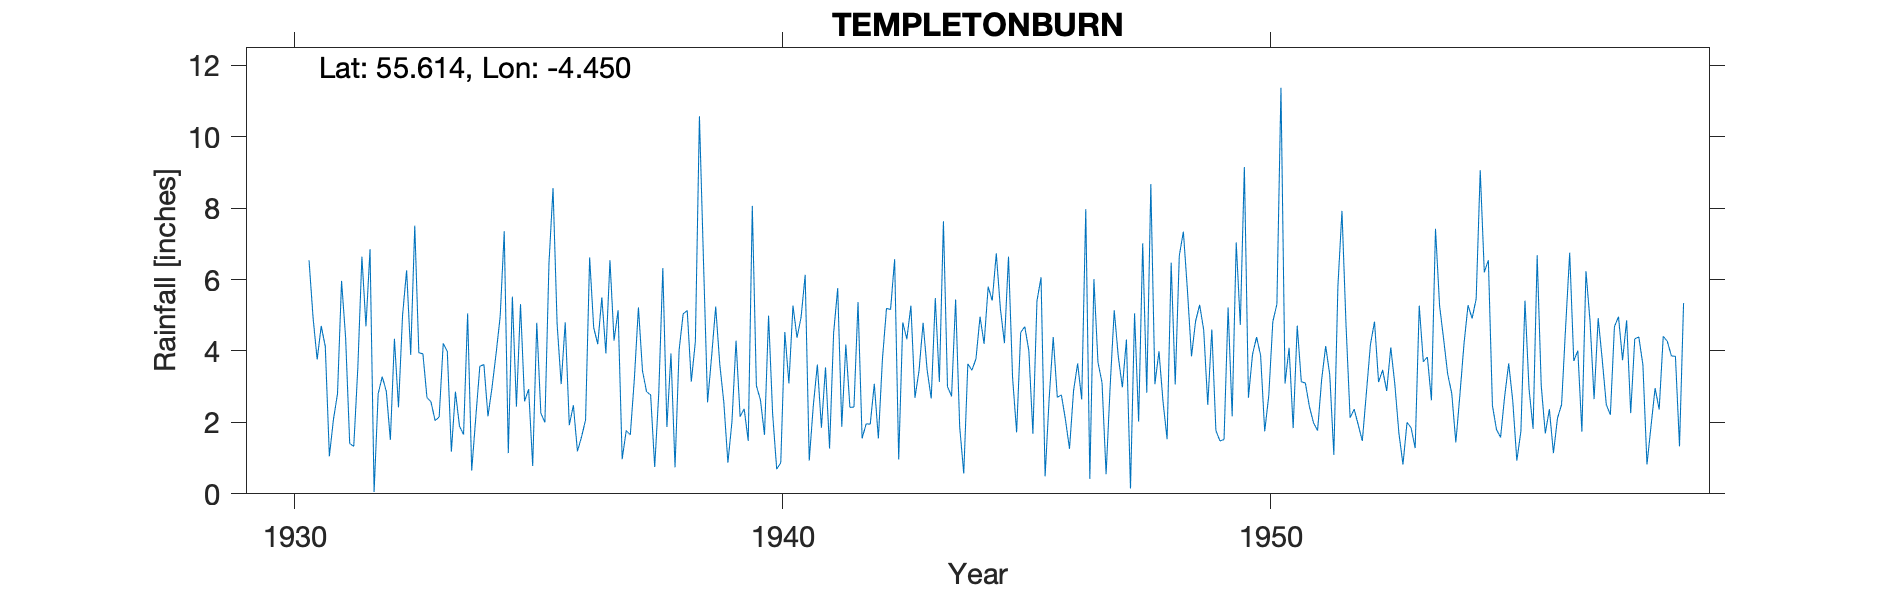

Source data for this figure (header and first rows):
KILMARNOCK (TEMPLETONBURN), , , , , , , , , , , , , , , , , , , , , , , 
Grid ref, NS458383, Long, -4.45, Lat, 55.61, Elevation, 140, ft, , , , , , , , , , , , , , , 
Station no, 5229/8, , , , , , , , , , , , , , , , , , , , , , 
, 1920, 1921, 1922, 1923, 1924, 1925, 1926, 1927, 1928, 1929, 1930, 1931, 1932, 1933, 1934, 1935, 1936, 1937, 1938, 1939, 1940, 1941, 1942
January, , , , , , , , , , , , 4.7, 6.85, 3.95, 5.05, 2.44, 4.8, 4.29, 6.32, 3.85, 2.63, 0.93, 5.37
February, , , , , , , , , , , , 4.12, 0.05, 3.92, 0.65, 5.31, 1.92, 5.14, 1.87, 5.24, 1.65, 2.47, 1.55
March, , , , , , , , , , , , 1.05, 2.8, 2.7, 2.14, 2.59, 2.48, 0.97, 3.93, 3.63, 4.99, 3.62, 1.96
April, , , , , , , , , , , , 2.08, 3.28, 2.57, 3.57, 2.93, 1.19, 1.77, 0.74, 2.56, 2.24, 1.85, 1.95
May, , , , , , , , , , , , 2.8, 2.87, 2.05, 3.62, 0.78, 1.59, 1.65, 4.02, 0.87, 0.69, 3.54, 3.08
June, , , , , , , , , , , , 5.96, 1.51, 2.15, 2.17, 4.79, 2.07, 3.22, 5.04, 2.02, 0.87, 1.27, 1.55
July, , , , , , , , , , , , 4.37, 4.34, 4.21, 2.98, 2.26, 6.62, 5.22, 5.13, 4.29, 4.53, 4.51, 3.77
August, , , , , , , , , , , , 1.41, 2.42, 3.99, 3.93, 2, 4.65, 3.44, 3.14, 2.16, 3.09, 5.76, 5.19
September, , , , , , , , , , , , 1.33, 5, 1.18, 4.96, 6.45, 4.19, 2.86, 4.26, 2.38, 5.27, 1.88, 5.16
October, , , , , , , , , , , 6.54, 3.53, 6.26, 2.86, 7.35, 8.56, 5.5, 2.77, 10.57, 1.48, 4.37, 4.18, 6.57
November, , , , , , , , , , , 4.92, 6.64, 3.89, 1.89, 1.14, 4.76, 3.93, 0.75, 6.51, 8.06, 4.95, 2.42, 0.96
December, , , , , , , , , , , 3.76, 4.69, 7.51, 1.66, 5.52, 3.07, 6.54, 2.82, 2.56, 3.03, 6.13, 2.43, 4.8
Total, , , , , , , , , , , , 42.68, 46.78, 33.13, 43.08, 45.94, 45.48, 34.9, 54.09, 39.57, 41.41, 34.86, 41.91
